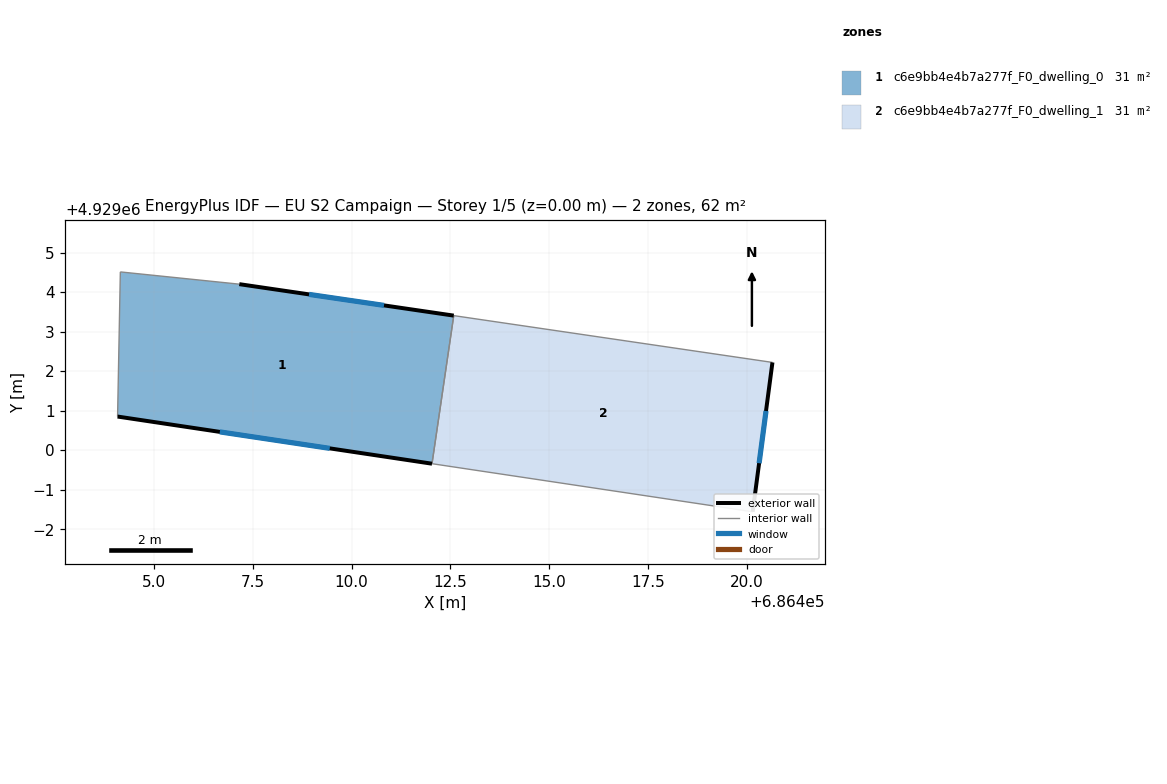
=== STOREY PLAN SPEC (per zone: floor XY polygon, exterior-wall plan segments, windows/doors) ===
zone 1: c6e9bb4e4b7a277f_F0_dwelling_0  (31.1 m²)
  floor: (686412.58, 4929003.41) (686412.03, 4928999.66) (686404.08, 4929000.85) (686404.15, 4929004.51) (686407.16, 4929004.20)
  exterior wall: (686404.08, 4929000.85) – (686412.03, 4928999.66)  [8.0 m]
    window: (686406.67, 4929000.46) – (686409.45, 4929000.05)  [2.9 m²]
  exterior wall: (686412.58, 4929003.41) – (686407.16, 4929004.20)  [5.5 m]
    window: (686410.82, 4929003.66) – (686408.92, 4929003.94)  [2.0 m²]
  interior walls: 3
zone 2: c6e9bb4e4b7a277f_F0_dwelling_1  (31.1 m²)
  floor: (686420.65, 4929002.22) (686420.15, 4928998.44) (686412.03, 4928999.66) (686412.58, 4929003.41)
  exterior wall: (686420.15, 4928998.44) – (686420.65, 4929002.22)  [3.8 m]
    window: (686420.31, 4928999.67) – (686420.49, 4929000.99)  [1.4 m²]
  interior walls: 3

=== DERIVED (storey summary) ===
Building: EU S2 Campaign
Storey: 1 of 5  (floor level z = 0.00 m)
Storey gross floor area: 62.1 m²
Zones on this storey: 2
  - c6e9bb4e4b7a277f_F0_dwelling_0: floor 31.1 m²; exterior wall 13.5 m (40.6 m²); 2 window(s) 5.0 m²; WWR 12.2%
  - c6e9bb4e4b7a277f_F0_dwelling_1: floor 31.1 m²; exterior wall 3.8 m (11.4 m²); 1 window(s) 1.4 m²; WWR 12.2%
Zone adjacency (shared interzone walls):
  - c6e9bb4e4b7a277f_F0_dwelling_0 ↔ c6e9bb4e4b7a277f_F0_dwelling_1